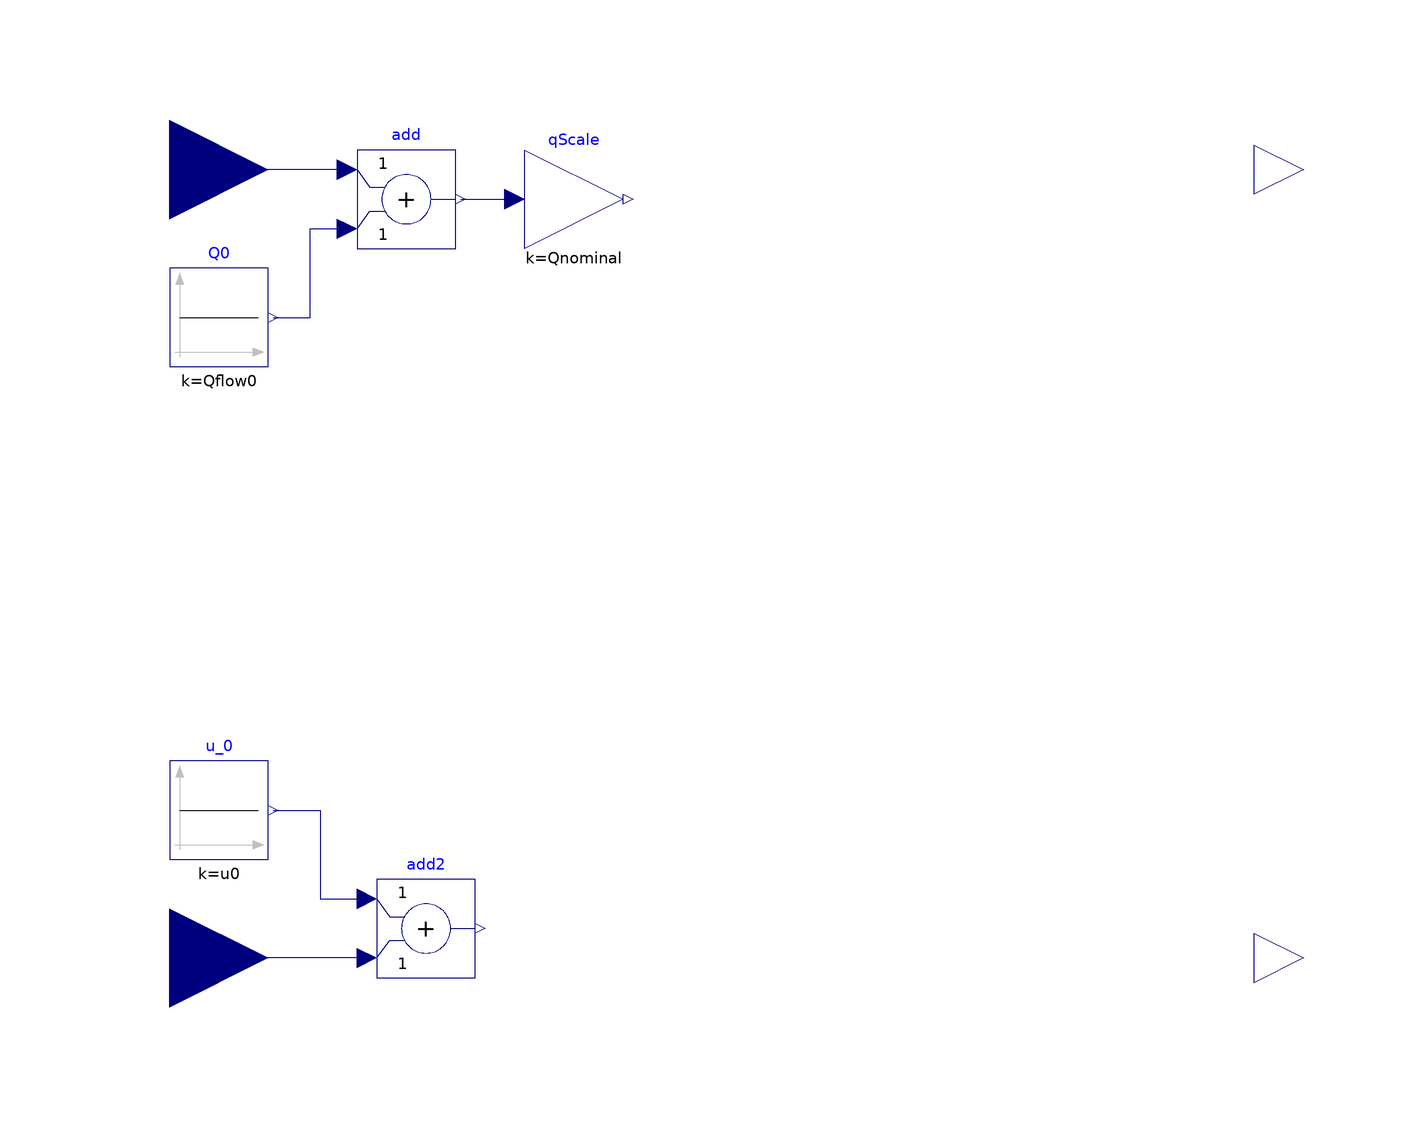

The Modelica model whose source follows is shown above as a component diagram (icons at their Placement, wires along their Line points).

partial model HeatingSystem_scaledinterface
    .Modelica.Blocks.Interfaces.RealInput dQ_flow annotation(Placement(transformation(extent = {{-140.0,60.0},{-100.0,100.0}},origin = {0.0,0.0},rotation = 0.0)));
    .Modelica.Blocks.Interfaces.RealInput du annotation(Placement(transformation(extent = {{-140.0,-100.0},{-100.0,-60.0}},origin = {0.0,0.0},rotation = 0.0)));
    .Modelica.Blocks.Interfaces.RealOutput T_forward annotation(Placement(transformation(extent = {{100,70},{120,90}},origin = {0,0},rotation = 0)));
    .Modelica.Blocks.Interfaces.RealOutput T_return annotation(Placement(transformation(extent = {{100,-90},{120,-70}},origin = {0,0},rotation = 0)));
    .Modelica.Blocks.Math.Add add annotation(Placement(transformation(extent = {{-82,64},{-62,84}},origin = {0,0},rotation = 0)));
    .Modelica.Blocks.Sources.Constant Q0(k = Qflow0) annotation(Placement(transformation(extent = {{-120.0,40.0},{-100.0,60.0}},origin = {0.0,0.0},rotation = 0.0)));
    .Modelica.Blocks.Math.Add add2 annotation(Placement(transformation(extent = {{-78.0,-84.0},{-58.0,-64.0}},origin = {0.0,0.0},rotation = 0.0)));
    .Modelica.Blocks.Sources.Constant u_0(k = u0) annotation(Placement(transformation(extent = {{-120.0,-60.0},{-100.0,-40.0}},origin = {0.0,0.0},rotation = 0.0)));
    parameter Real u0=0.1 "Nominal valve opening";
    parameter Real Qflow0 = 300 "Nominal heat flowrate";
    parameter .Modelica.Units.SI.HeatFlowRate Qnominal = 1600 "nominal heat flow for scaling";
            .Modelica.Blocks.Math.Gain qScale(k = Qnominal) annotation(Placement(transformation(extent = {{-48,64},{-28,84}},origin = {0,0},rotation = 0)));
equation
    connect(add.u1,dQ_flow) annotation(Line(points = {{-84,80},{-120,80}},color = {0,0,127}));
    connect(add2.u2,du) annotation(Line(points = {{-80,-80},{-120,-80}},color = {0,0,127}));
    connect(u_0.y,add2.u1) annotation(Line(points = {{-99,-50},{-89.5,-50},{-89.5,-68},{-80,-68}},color = {0,0,127}));
    connect(Q0.y,add.u2) annotation(Line(points = {{-99,50},{-91.5,50},{-91.5,68},{-84,68}},color = {0,0,127}));
    connect(add.y,qScale.u) annotation(Line(points = {{-61,74},{-50,74}},color = {0,0,127}));
    annotation(Icon(coordinateSystem(preserveAspectRatio = false,extent = {{-100.0,-100.0},{100.0,100.0}}),graphics = {Rectangle(lineColor={0,0,0},fillColor={230,230,230},fillPattern=FillPattern.Solid,extent={{-100.0,-100.0},{100.0,100.0}}),Text(lineColor={0,0,255},extent={{-150,150},{150,110}},textString="%name")}));
end HeatingSystem_scaledinterface;